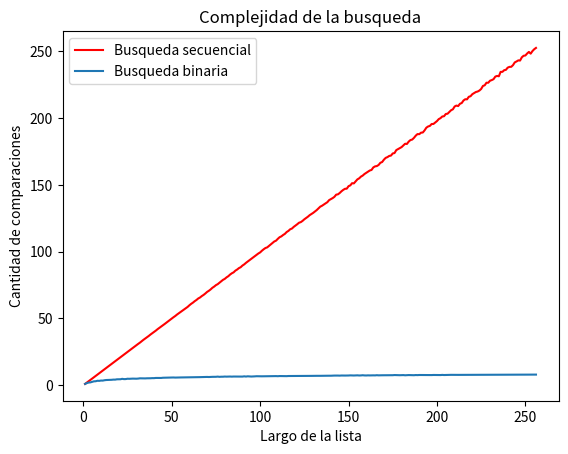

Python code for this plot:
# Ejercicio 6.20: Búsqueda binaria vs. búsqueda secuencial
# plot_bbin_vs_bsec.py

import matplotlib.pyplot as plt
import random
import numpy as np


def generar_elemento(rango_max):
    """
    Devuelve un elemento aleatorio
    """
    return random.randint(0, rango_max - 1)


def generar_lista(x, rango_max):
    """
    Devuelve una lista ordenada de x elementos diferentes, entre 0 y rango_max - 1.
    """
    return sorted(random.sample(range(rango_max), k=x))


def busqueda_secuencial(lista_, x):
    """
    Si x se encuentra en la lista, devuelve el indice de su primera aparicion,
    de lo contrario devolvera -1. [0]
    Ademas devuelve la cantidad de comparaciones que realiza la funcion. [1]
    """
    # Se inicializa la cantidad de comparaciones
    comps = 0
    # Posicion por default
    pos = -1
    for index, element in enumerate(lista_):
        comps += 1
        if element == x:
            pos = index
            break

    return pos, comps


def busqueda_binaria(lista_, x):
    """
    Se encargara de buscar el elemento x, en la lista seleccionada.
    Si el elemento se encuentra, se devolvera la posicion del elemento dentro de la lista.
    De no encontrarse en la lista, devolvera False. [0]
    También mostrara la cantidad de comparaciones que se realizaron para recorrer la lista. [1]
    """
    # Se inicializa la cantidad de comparaciones
    comps = 0
    # Posicion por default
    pos = False
    # Punteros de la lista
    inicio = 0
    final = len(lista_) - 1

    while inicio <= final:
        comps += 1
        medio = (inicio + final) // 2
        if lista_[medio] == x:
            pos = medio
            break
        elif lista_[medio] > x:
            final = medio - 1
        else:
            inicio = medio + 1

    return pos, comps


def experimento_secuencial_promedio(lista_, x, rango_max):
    """
    Se encargara de llamar a la funcion generar_elemento(x) en un rango(rango_max)
    para luego utilizar el elemento como argumento en la funcion busqueda_secuencial.
    El resultado sera almacenado en la variable comps_total, y finalmente se computara
    el promedio de comparaciones que se realizaron, el cual sera retornado.
    """
    comps_total = 0
    for item in range(rango_max):
        elemento = generar_elemento(x)
        comps_total += busqueda_secuencial(lista_, elemento)[1]

    comps_prom = comps_total / rango_max

    return comps_prom


def experimento_binario_promedio(lista_, x, rango_max):
    """
    Se encargara de llamar a la funcion generar_elemento(x) en un rango(rango_max)
    para luego utilizar el elemento como argumento en la funcion busqueda_binaria.
    El resultado sera almacenado en la variable comps_total, y finalmente se computara
    el promedio de comparaciones que se realizaron, el cual sera retornado.
    """
    comps_total = 0
    for item in range(rango_max):
        elemento = generar_elemento(x)
        comps_total += busqueda_binaria(lista_, elemento)[1]

    comps_prom = comps_total / rango_max

    return comps_prom


def graficos():
    """
    Encargada de realizar graficos comparativos entre los dos tipos de busqueda.
    """
    m = 10000
    k = 1000
    largos = np.arange(256) + 1
    comps_prom_secuencial = np.zeros(256)
    comps_prom_binario = np.zeros(256)

    for index, elem in enumerate(largos):
        lista_secuencial = generar_lista(elem, m)
        comps_prom_secuencial[index] = experimento_secuencial_promedio(lista_secuencial, m, k)

    for index, elem in enumerate(largos):
        lista_binaria = generar_lista(elem, m)
        comps_prom_binario[index] = experimento_binario_promedio(lista_binaria, m, k)

    plt.plot(largos, comps_prom_secuencial, label='Busqueda secuencial', color='red')
    plt.plot(largos, comps_prom_binario, label='Busqueda binaria')
    plt.xlabel('Largo de la lista')
    plt.ylabel('Cantidad de comparaciones')
    plt.title('Complejidad de la busqueda')
    plt.legend()
    plt.show()


graficos()
